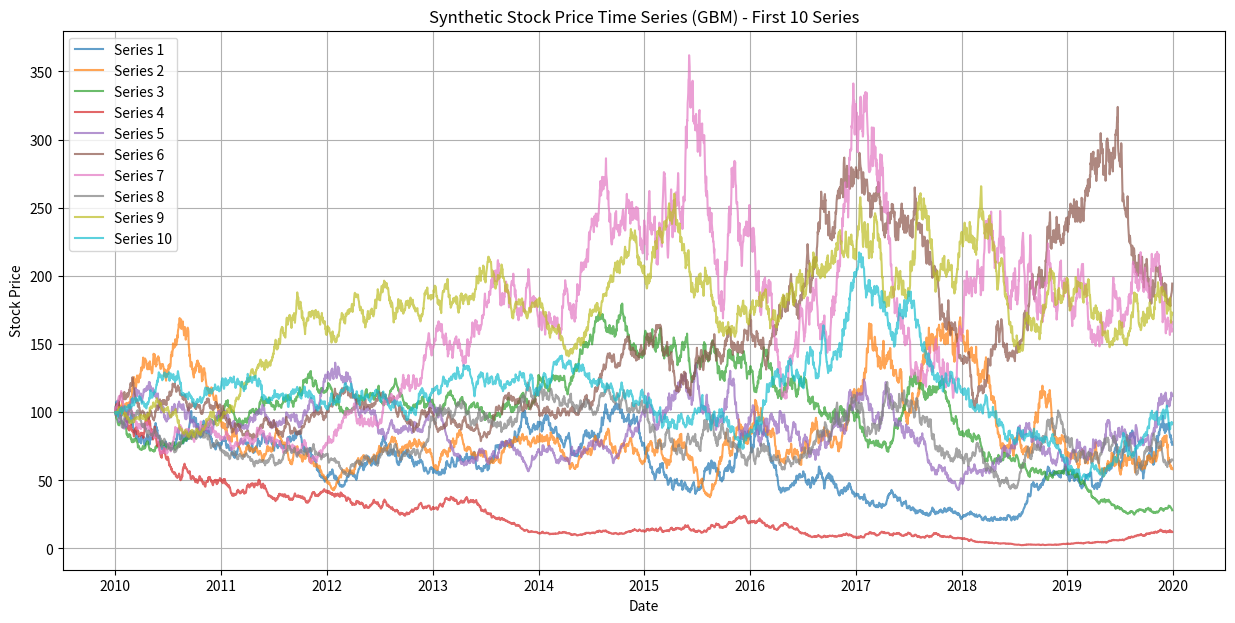

Here is the Python script that generated this plot:
import numpy as np
import pandas as pd
import os
import shutil
import matplotlib.pyplot as plt

def generate_gbm_series(T=3650, S0=100, mu=0.05, sigma=0.2, dt=1/252, change_points=None):
    """
    Generates a synthetic financial time-series using Geometric Brownian Motion (GBM).

    Parameters:
        T (int): Number of time steps (3650 for ~10 years of data)
        S0 (float): Initial stock price
        mu (float): Expected annual return (drift)
        sigma (float): Volatility (standard deviation of returns)
        dt (float): Time step (default: 1/252 for daily stock prices)
        change_points (dict): {time_step: (new_mu, new_sigma)} for regime shifts.

    Returns:
        pd.DataFrame: Time series data with columns ['Date', 'Price']
    """
    np.random.seed(None)  # Ensure different randomization each run
    time = np.arange(T)
    S = np.zeros(T)
    S[0] = S0

    for t in range(1, T):
        if change_points and t in change_points:
            mu, sigma = change_points[t]
        dW = np.random.normal(0, np.sqrt(dt))  # Random shock
        S[t] = S[t - 1] * np.exp((mu - 0.5 * sigma**2) * dt + sigma * dW)

    df = pd.DataFrame({'Date': pd.date_range(start='2010-01-01', periods=T, freq='D'), 'Price': S})
    return df

def generate_multiple_series(num_series=100, T=3650, save_csv=True, save_path="data/"):
    """
    Generates multiple synthetic financial time-series and saves them.

    Parameters:
        num_series (int): Number of different time-series to generate.
        T (int): Number of time steps per series (3650 for ~10 years).
        save_csv (bool): If True, saves each time-series as CSV.
        save_path (str): Directory where CSV files are stored.

    Returns:
        dict: Dictionary of generated DataFrames.
    """

    # ✅ 1️⃣ DELETE any existing synthetic data
    if os.path.exists(save_path):
        shutil.rmtree(save_path)  # Remove old folder
    os.makedirs(save_path)  # Create a fresh directory

    series_dict = {}

    plt.figure(figsize=(15, 7))  # Initialize plot

    for i in range(num_series):
        mu = np.random.uniform(0.03, 0.07)  # Randomized drift
        sigma = np.random.uniform(0.15, 0.3)  # Randomized volatility
        change_points = {T // 2: (mu * 0.5, sigma * 1.5)}  # Regime shift halfway

        df = generate_gbm_series(T=T, S0=100, mu=mu, sigma=sigma, change_points=change_points)
        series_dict[f"synthetic_series_{i+1}"] = df

        if save_csv:
            df.to_csv(os.path.join(save_path, f"synthetic_series_{i+1}.csv"), index=False)

        if i < 10:  # Only plot first 10 series to avoid clutter
            plt.plot(df["Date"], df["Price"], label=f"Series {i+1}", alpha=0.7)

    plt.xlabel("Date")
    plt.ylabel("Stock Price")
    plt.title("Synthetic Stock Price Time Series (GBM) - First 10 Series")
    plt.legend()
    plt.grid(True)
    plt.show()

    print(f"\n✅ {num_series} synthetic time series saved in '{save_path}'")

    return series_dict

if __name__ == "__main__":
    generate_multiple_series(num_series=100, T=3650)
